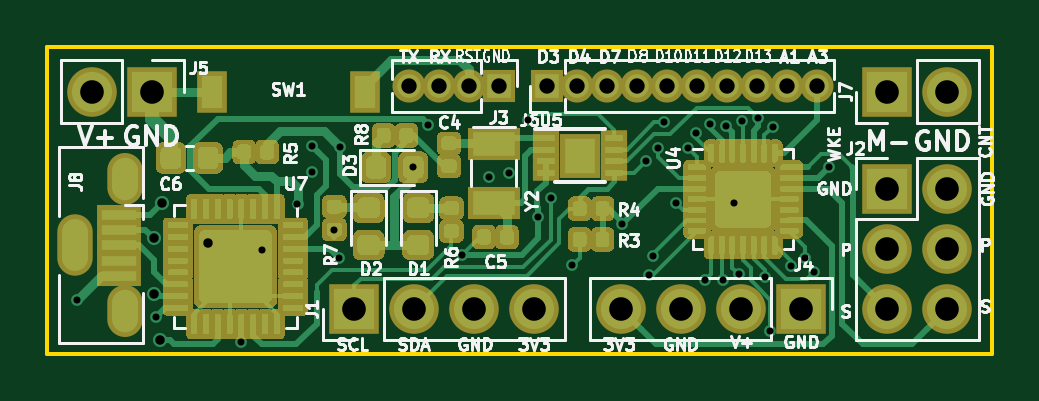
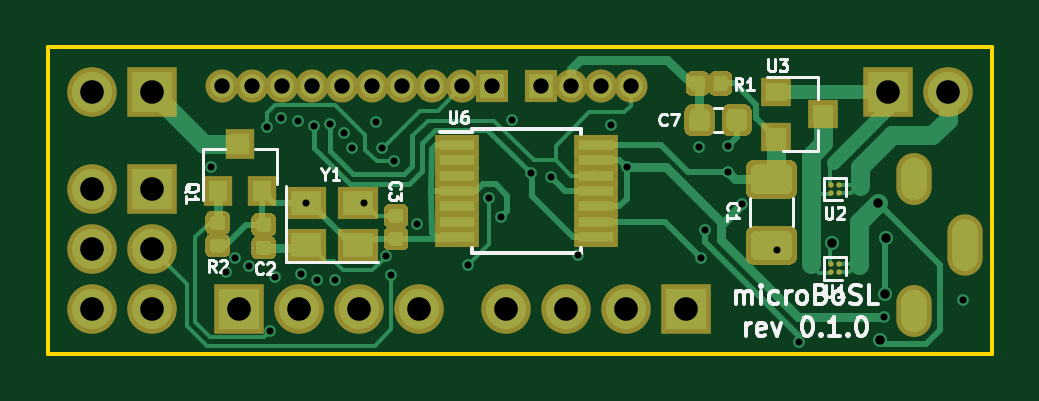
Circuit board: 8 layer files. Board 40.0 x 13.0 mm.
- bottom_copper: microBoSL-B_Cu.gbl (37269 bytes)
- bottom_mask: microBoSL-B_Mask.gbs (24380 bytes)
- bottom_silk: microBoSL-B_SilkS.gbo (14615 bytes)
- outline: microBoSL-Edge_Cuts.gm1 (691 bytes)
- top_copper: microBoSL-F_Cu.gtl (172313 bytes)
- top_mask: microBoSL-F_Mask.gts (159144 bytes)
- top_silk: microBoSL-F_SilkS.gto (43025 bytes)
- drill: microBoSL.drl (1687 bytes)

=== bottom_copper: microBoSL-B_Cu.gbl (37269 bytes, source omitted) ===
=== bottom_mask: microBoSL-B_Mask.gbs (24380 bytes, source omitted) ===
=== bottom_silk: microBoSL-B_SilkS.gbo (14615 bytes, source omitted) ===
=== outline: microBoSL-Edge_Cuts.gm1 ===
G04 #@! TF.GenerationSoftware,KiCad,Pcbnew,(5.1.5)-3*
G04 #@! TF.CreationDate,2020-12-08T14:38:43+11:00*
G04 #@! TF.ProjectId,microBoSL,6d696372-6f42-46f5-934c-2e6b69636164,0.1.0*
G04 #@! TF.SameCoordinates,Original*
G04 #@! TF.FileFunction,Profile,NP*
%FSLAX46Y46*%
G04 Gerber Fmt 4.6, Leading zero omitted, Abs format (unit mm)*
G04 Created by KiCad (PCBNEW (5.1.5)-3) date 2020-12-08 14:38:43*
%MOMM*%
%LPD*%
G04 APERTURE LIST*
%ADD10C,0.150000*%
G04 APERTURE END LIST*
D10*
X140000000Y-102000000D02*
X100000000Y-102000000D01*
X140000000Y-115000000D02*
X140000000Y-102000000D01*
X100000000Y-115000000D02*
X140000000Y-115000000D01*
X100000000Y-102000000D02*
X100000000Y-115000000D01*
M02*

=== top_copper: microBoSL-F_Cu.gtl (172313 bytes, source omitted) ===
=== top_mask: microBoSL-F_Mask.gts (159144 bytes, source omitted) ===
=== top_silk: microBoSL-F_SilkS.gto (43025 bytes, source omitted) ===
=== drill: microBoSL.drl ===
M48
; DRILL file {KiCad (5.1.5)-3} date 2020/12/08 14:39:00
; FORMAT={-:-/ absolute / inch / decimal}
; #@! TF.CreationDate,2020-12-08T14:39:00+11:00
; #@! TF.GenerationSoftware,Kicad,Pcbnew,(5.1.5)-3
FMAT,2
INCH
T1C0.0118
T2C0.0157
T3C0.0197
T4C0.0256
T5C0.0394
%
G90
G05
T1
X3.9862Y-4.437
X4.1181Y-4.4656
X4.2589Y-4.5069
X4.2953Y-4.3543
X4.3538Y-4.2776
X4.378Y-4.2244
X4.3781Y-4.1816
X4.4154Y-4.3203
X4.4232Y-4.3671
X4.4252Y-4.1831
X4.5468Y-4.2165
X4.5721Y-4.1458
X4.628Y-4.3622
X4.6732Y-4.2323
X4.7067Y-4.2264
X4.7382Y-4.137
X4.7554Y-4.2985
X4.7763Y-4.2677
X4.811Y-4.3799
X4.8953Y-4.311
X4.935Y-4.2067
X4.939Y-4.3957
X4.9469Y-4.3642
X4.9547Y-4.185
X4.9646Y-4.1409
X4.9843Y-4.2756
X5.0044Y-4.1835
X5.0175Y-4.1588
X5.0329Y-4.4041
X5.0411Y-4.1445
X5.063Y-4.4035
X5.0685Y-4.1474
X5.0807Y-4.2756
X5.089Y-4.3944
X5.0948Y-4.1393
X5.122Y-4.135
X5.1329Y-4.3986
X5.1417Y-4.4892
X5.1457Y-4.1496
X5.176Y-4.381
X5.2Y-4.3674
X5.2146Y-4.3917
X5.2393Y-4.2167
T2
X4.1142Y-4.3346
X4.1154Y-4.4278
X4.124Y-4.5049
X4.128Y-4.2756
X4.2047Y-4.3425
T4
X4.539Y-4.0807
X4.589Y-4.0807
X4.639Y-4.0807
X4.689Y-4.0807
X4.7705Y-4.0807
X4.8205Y-4.0807
X4.8705Y-4.0807
X4.9205Y-4.0807
X4.9705Y-4.0807
X5.0205Y-4.0807
X5.0705Y-4.0807
X5.1205Y-4.0807
X5.1705Y-4.0807
X5.2205Y-4.0807
T5
X5.337Y-4.0906
X5.437Y-4.0906
X5.337Y-4.2528
X5.337Y-4.3528
X5.337Y-4.4528
X5.437Y-4.2528
X5.437Y-4.3528
X5.437Y-4.4528
X4.8929Y-4.4528
X4.9929Y-4.4528
X5.0929Y-4.4528
X5.1929Y-4.4528
X4.448Y-4.4528
X4.548Y-4.4528
X4.648Y-4.4528
X4.748Y-4.4528
X4.0118Y-4.0906
X4.1118Y-4.0906
T3
G00X3.9823Y-4.3248
M15
G01X3.9823Y-4.3681
M16
G05
G00X4.0669Y-4.2224
M15
G01X4.0669Y-4.25
M16
G05
G00X4.0669Y-4.4429
M15
G01X4.0669Y-4.4705
M16
G05
T0
M30
